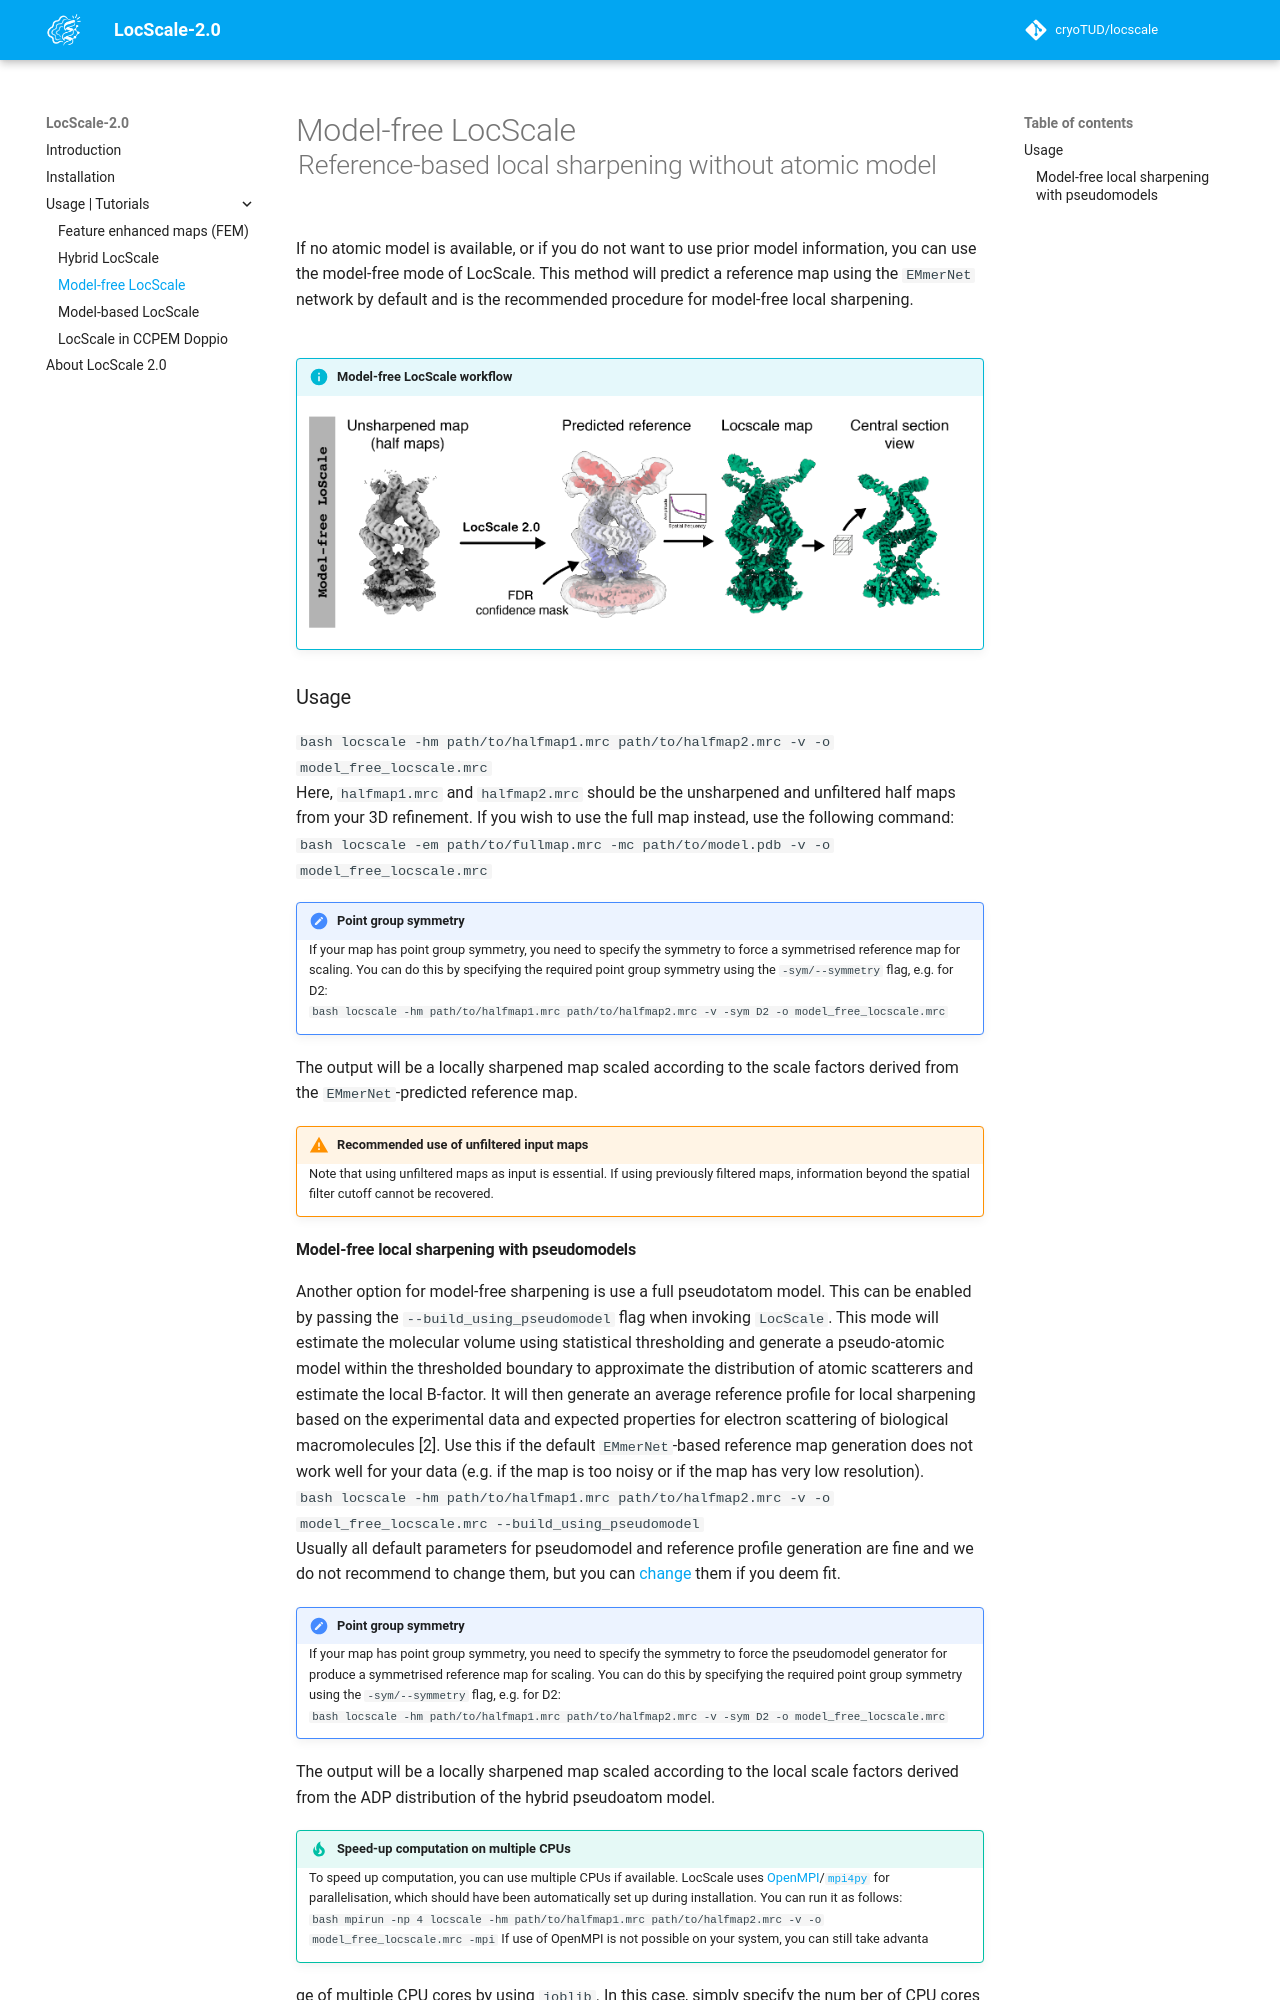

repository: cryoTUD/locscale · page: tutorials/model_free_locscale/index.html · generator: mkdocs

# Model-free LocScale<br><sup>Reference-based local sharpening without atomic model</sup>

If no atomic model is available, or if you do not want to use prior model information, you can use the model-free mode of LocScale. This method will predict a reference map using the ```EMmerNet``` network by default and is the recommended procedure for model-free local sharpening.  

<br>

!!!info "Model-free LocScale workflow"
    <br>
    ![alt text](img/model_free.png)

### Usage

```bash
locscale -hm path/to/halfmap1.mrc path/to/halfmap2.mrc -v -o model_free_locscale.mrc
```

Here, ```halfmap1.mrc``` and ```halfmap2.mrc``` should be the unsharpened and unfiltered half maps from your 3D refinement. If you wish to use the full map instead, use the following command:

```bash
locscale -em path/to/fullmap.mrc -mc path/to/model.pdb -v -o model_free_locscale.mrc
```

!!! note "Point group symmetry"
    If your map has point group symmetry, you need to specify the symmetry to force a symmetrised reference map for scaling. You can do
    this by specifying the required point group symmetry using the `-sym/--symmetry` flag, e.g. for D2:

    ```bash
    locscale -hm path/to/halfmap1.mrc path/to/halfmap2.mrc -v -sym D2 -o model_free_locscale.mrc
    ```

The output will be a locally sharpened map scaled according to the scale factors derived from the ```EMmerNet```-predicted reference map.

!!! warning "Recommended use of unfiltered input maps"
    Note that using unfiltered maps as input is essential. If using previously filtered maps, information beyond the spatial filter cutoff cannot be recovered.
